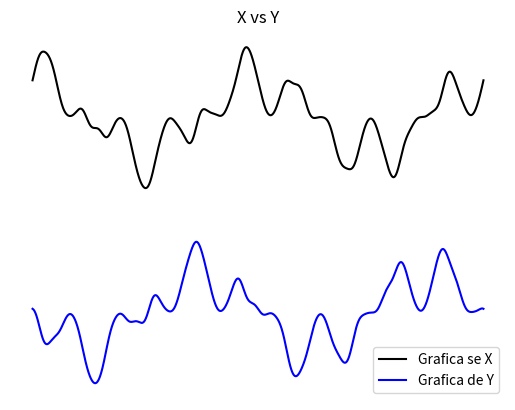

Reproduce this figure in Python.
import numpy as np
import matplotlib.pyplot as plt
from math import pi,sqrt
a=((np.linspace(0,720,2000,.04))*pi)/180
r=105+100*(np.sin(4.5*a))
on=a-((np.cos(10*a))/10)
x=320+(r*np.cos(on))
y=-240-(r*np.sin(on))
#plt.axis('equal')
plt.axis('off')
plt.plot(a,x,color='black',label='Grafica se X')
plt.legend()
plt.plot(a,y,color='blue',label='Grafica de Y')
plt.legend()
plt.title('X vs Y')
plt.xlabel('x=[0,4pi]')
plt.ylabel('y dado por X y Y')
plt.grid(True)
plt.show()
